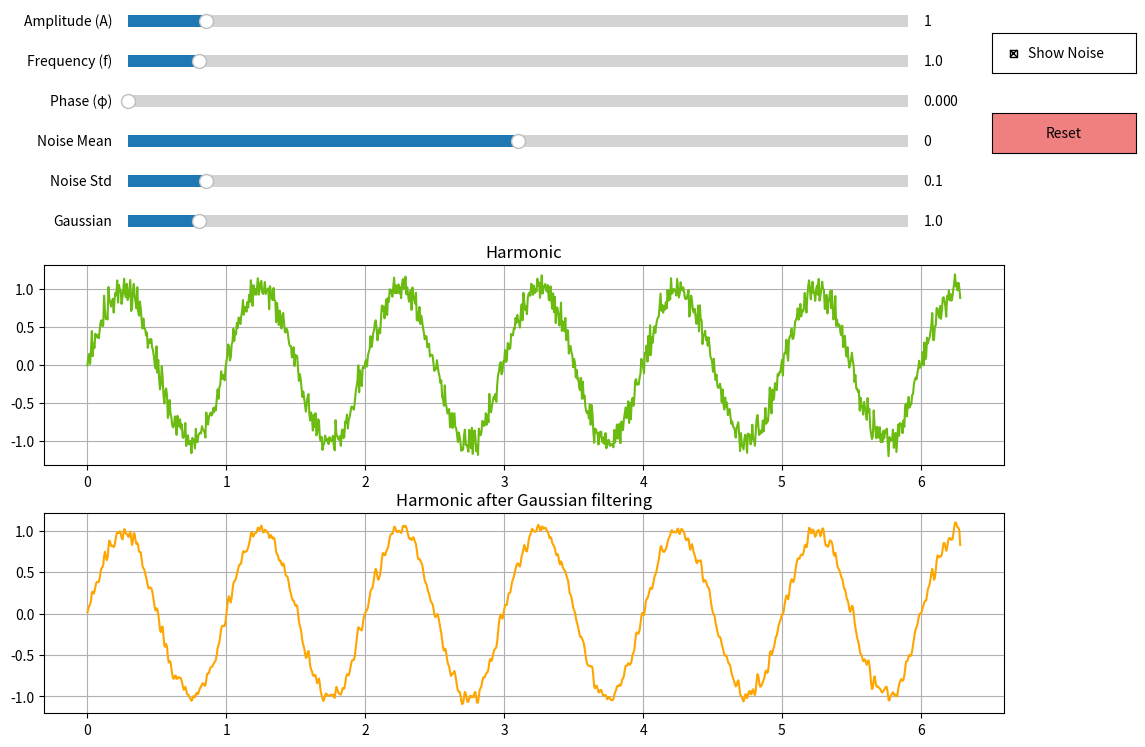

Generate this figure with matplotlib:
import numpy as np
import matplotlib.pyplot as plt
from matplotlib.widgets import Slider, Button, CheckButtons
from scipy import signal


start_amplitude = 1.0
start_frequency = 1.0
start_phase = 0.0
start_noise_mean = 0.0
start_noise_std = 0.1
start_guassian_sigma = 1.0

time = np.linspace(0, 2 * np.pi, 1000)
noise = np.random.normal(start_noise_mean, start_noise_std, size=time.shape)


def generate_harmonic(time, amplitude, frequency, phase, noise, show_noise):
    harmonic = amplitude * np.sin(2 * np.pi * frequency * time + phase)
    if show_noise:
        return harmonic + noise
    else:
        return harmonic


def apply_gaussian(harmonic, sigma):
    window = signal.windows.gaussian(len(harmonic), sigma)
    guassian = signal.convolve(harmonic, window/window.sum(), mode='same')
    return guassian


def update_plots(val=None):
    amplitude = amplitude_slider.val
    frequency = frequency_slider.val
    phase = phase_slider.val
    show_noise = noise_butt.get_status()[0]
    sigma = gauss_sigma_slider.val

    raw = generate_harmonic(time, amplitude, frequency, phase, noise, show_noise)
    filtered = apply_gaussian(raw, sigma)

    plot_raw.set_ydata(raw)
    plot_filtered.set_ydata(filtered)
    plot_raw.figure.canvas.draw_idle()


def update_noise(val):
    global noise
    noise = np.random.normal(noise_mean_slider.val, noise_std_slider.val, size=time.shape)
    update_plots()


def reset_all(event):
    amplitude_slider.reset()
    frequency_slider.reset()
    phase_slider.reset()
    noise_mean_slider.reset()
    noise_std_slider.reset()
    gauss_sigma_slider.reset()
    if noise_butt.get_status()[0] != True:
        noise_butt.set_active(0)
    update_plots()


fig = plt.figure(figsize=(12, 8))
ax_amplitude = plt.axes([0.12, 0.90, 0.65, 0.03])
ax_frequency = plt.axes([0.12, 0.85, 0.65, 0.03])
ax_phase = plt.axes([0.12, 0.80, 0.65, 0.03])
ax_noise_mean = plt.axes([0.12, 0.75, 0.65, 0.03])
ax_noise_std = plt.axes([0.12, 0.70, 0.65, 0.03])
ax_sigma = plt.axes([0.12, 0.65, 0.65, 0.03])
ax_cb = plt.axes([0.84, 0.85, 0.12, 0.05])
ax_butt = plt.axes([0.84, 0.75, 0.12, 0.05])


amplitude_slider = Slider(ax_amplitude, 'Amplitude (А)', 0.0, 10.0, valinit=start_amplitude)
amplitude_slider.on_changed(update_plots)

frequency_slider = Slider(ax_frequency, 'Frequency (f)', 0.1, 10.0, valinit=start_frequency)
frequency_slider.on_changed(update_plots)

phase_slider = Slider(ax_phase, 'Phase (φ)', 0.0, 2*np.pi, valinit=start_phase)
phase_slider.on_changed(update_plots)

noise_mean_slider = Slider(ax_noise_mean, 'Noise Mean', -1.0, 1.0, valinit=start_noise_mean)
noise_mean_slider.on_changed(update_noise)

noise_std_slider = Slider(ax_noise_std, 'Noise Std', 0.0, 1.0, valinit=start_noise_std)
noise_std_slider.on_changed(update_noise)

gauss_sigma_slider = Slider(ax_sigma, 'Gaussian', 0.1, 10.0, valinit=start_guassian_sigma)
gauss_sigma_slider.on_changed(update_plots)

noise_butt = CheckButtons(ax_cb, ['Show Noise'], [True])
noise_butt.on_clicked(update_plots)

btn = Button(ax_butt, 'Reset', color='lightcoral')
btn.on_clicked(reset_all)


ax_raw = plt.axes([0.05, 0.36, 0.80, 0.25])
ax_filtered = plt.axes([0.05, 0.05, 0.80, 0.25])

initial_raw = generate_harmonic(time, start_amplitude, start_frequency, start_phase, noise, True)
ax_raw.grid(True)
plot_raw, = ax_raw.plot(time, initial_raw, color='#6bbb11')
ax_raw.set_title('Harmonic')


initial_filtered = apply_gaussian(initial_raw, start_guassian_sigma)
ax_filtered.grid(True)
plot_filtered, = ax_filtered.plot(time, initial_filtered, color='orange')
ax_filtered.set_title('Harmonic after Gaussian filtering')




print(
    "Інструкції для роботи з програмою:\n"
    "1. Використовуйте слайдери \"Amplitude\", \"Frequency\" та \"Phase\" для налаштування параметрів гармонічного сигналу.\n"
    "2. Налаштуйте параметри шуму за допомогою слайдерів \"Noise Mean\" (середнє) та \"Noise Std\" (стандартне відхилення).\n"
    "3. Позначте або зніміть галочку \"Show Noise\", щоб увімкнути або вимкнути додавання шуму до сигналу.\n"
    "4. Регулюйте слайдер \"Gaussian\" для зміни параметра фільтрації сигналу.\n"
    "5. Натисніть кнопку \"Reset\", щоб повернути всі налаштування до початкових значень."
)

plt.show()